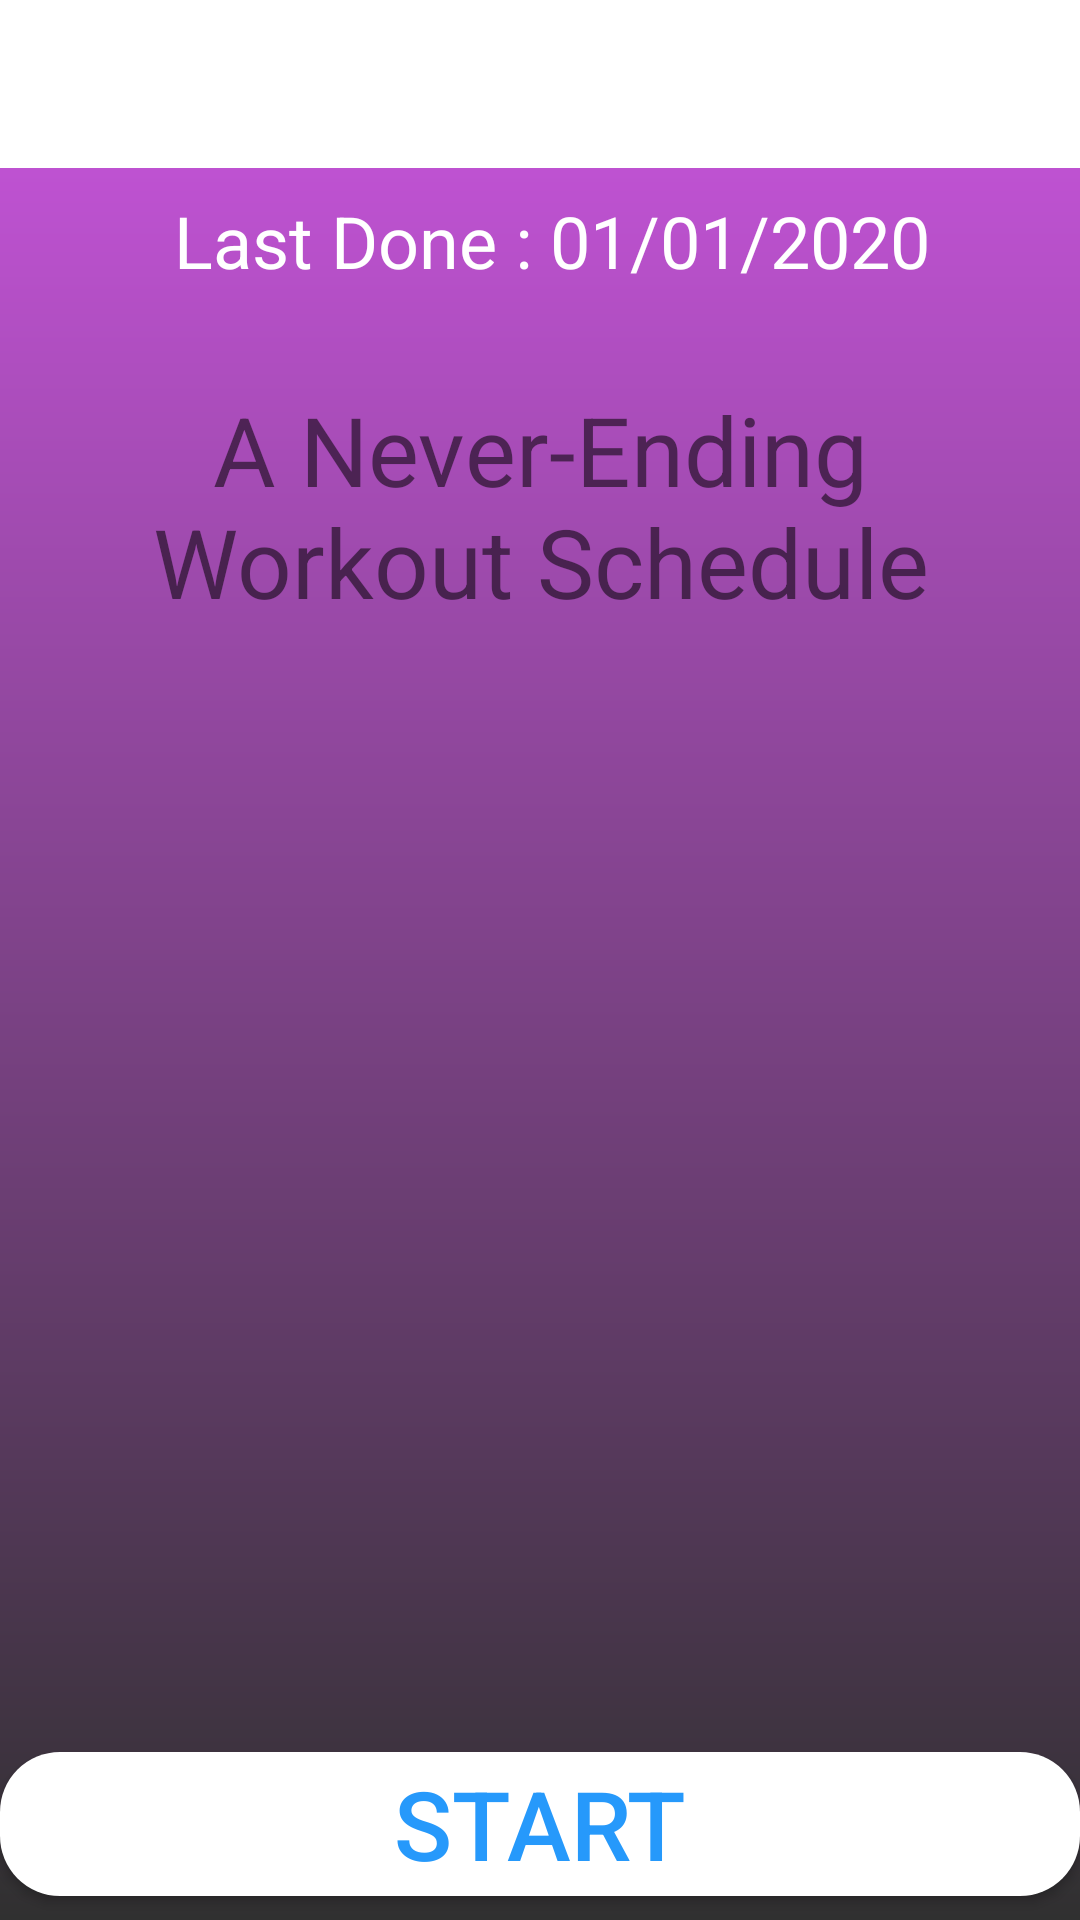

Here is an Android app screen rendered from its layout file. Give the layout XML and the strings, colors and styles it references.
<!-- AndroidManifest.xml: application theme AppTheme -->
<!-- res/layout/activity_daily.xml -->
<?xml version="1.0" encoding="utf-8"?>
<androidx.constraintlayout.widget.ConstraintLayout xmlns:android="http://schemas.android.com/apk/res/android"
    xmlns:app="http://schemas.android.com/apk/res-auto"
    xmlns:tools="http://schemas.android.com/tools"
    android:layout_width="match_parent"
    android:layout_height="match_parent"
    android:background="@drawable/app_bg"
    tools:context=".DailyActivity">

    <androidx.appcompat.widget.Toolbar
        android:id="@+id/daily_toolbar"
        android:layout_width="0dp"
        android:layout_height="wrap_content"
        android:background="@android:color/white"
        android:minHeight="?attr/actionBarSize"
        android:theme="?attr/actionBarTheme"
        app:layout_constraintEnd_toEndOf="parent"
        app:layout_constraintStart_toStartOf="parent"
        app:layout_constraintTop_toTopOf="parent" />

    <androidx.recyclerview.widget.RecyclerView
        android:id="@+id/daily_recyclerview"
        android:layout_width="0dp"
        android:layout_height="wrap_content"
        android:layout_marginStart="8dp"
        android:layout_marginTop="8dp"
        android:layout_marginEnd="8dp"
        app:layout_constraintEnd_toEndOf="parent"
        app:layout_constraintStart_toStartOf="parent"
        app:layout_constraintTop_toBottomOf="@+id/daily_textview" />

    <Button
        android:id="@+id/daily_startBtn"
        android:layout_width="0dp"
        android:layout_height="wrap_content"
        android:layout_marginBottom="8dp"
        android:background="@drawable/start_btn"
        android:text="@string/start_btn"
        android:textColor="@color/font_color"
        android:textSize="32sp"
        app:layout_constraintBottom_toBottomOf="parent"
        app:layout_constraintEnd_toEndOf="parent"
        app:layout_constraintStart_toStartOf="parent" />

    <TextView
        android:id="@+id/daily_textview"
        android:layout_width="0dp"
        android:layout_height="wrap_content"
        android:layout_marginStart="8dp"
        android:layout_marginTop="8dp"
        android:gravity="center"
        android:text="Last Done : 01/01/2020"
        android:textColor="@android:color/white"
        android:textSize="24sp"
        app:layout_constraintEnd_toEndOf="parent"
        app:layout_constraintStart_toStartOf="parent"
        app:layout_constraintTop_toBottomOf="@+id/daily_toolbar" />

    <TextView
        android:id="@+id/daily_motivate_text"
        android:layout_width="0dp"
        android:layout_height="wrap_content"
        android:layout_marginTop="24dp"
        android:gravity="center"
        android:text="@string/daily_exercise_motivate_text"
        android:textSize="32sp"
        app:layout_constraintEnd_toEndOf="@+id/daily_recyclerview"
        app:layout_constraintStart_toStartOf="@+id/daily_recyclerview"
        app:layout_constraintTop_toBottomOf="@+id/daily_recyclerview" />
</androidx.constraintlayout.widget.ConstraintLayout>
<!-- resources referenced by this layout -->
<resources>
  <color name="font_color">#2699FB</color>
  <!-- drawable app_bg (drawable) -->
  <?xml version="1.0" encoding="utf-8"?>
  <shape xmlns:android="http://schemas.android.com/apk/res/android" android:shape="rectangle">
      <gradient android:type="linear"
            android:startColor="@color/bottom_grad"
            android:endColor="@color/top_grad"
            android:angle="90" />
  
  </shape>
  <!-- drawable start_btn (drawable) -->
  <?xml version="1.0" encoding="utf-8"?>
  <shape xmlns:android="http://schemas.android.com/apk/res/android" android:shape="rectangle">
      <corners android:radius="20dp"/>
      <solid android:color="@android:color/white"/>
  
  </shape>
  <string name="daily_exercise_motivate_text">A Never-Ending Workout Schedule</string>
  <string name="start_btn">Start</string>
  <style name="AppTheme" parent="Theme.AppCompat.Light.NoActionBar">
          
          <item name="colorPrimary">@color/colorPrimary</item>
          <item name="colorPrimaryDark">@color/colorPrimaryDark</item>
          <item name="colorAccent">@color/colorAccent</item>
          <item name="android:windowAnimationStyle">@style/CustomActivityAnimation</item>
      </style>
  <color name="bottom_grad">#303030</color>
  <color name="top_grad">#CC55E1</color>
  <color name="colorPrimary">#008577</color>
  <color name="colorPrimaryDark">#00574B</color>
  <color name="colorAccent">#D81B60</color>
  <style name="CustomActivityAnimation" parent="@android:style/Animation.Activity">
          <item name="android:activityOpenEnterAnimation">@anim/slide_in_right</item>
          <item name="android:activityOpenExitAnimation">@anim/slide_out_left</item>
          <item name="android:activityCloseEnterAnimation">@anim/slide_in_left</item>
          <item name="android:activityCloseExitAnimation">@anim/slide_out_right</item>
      </style>
</resources>
